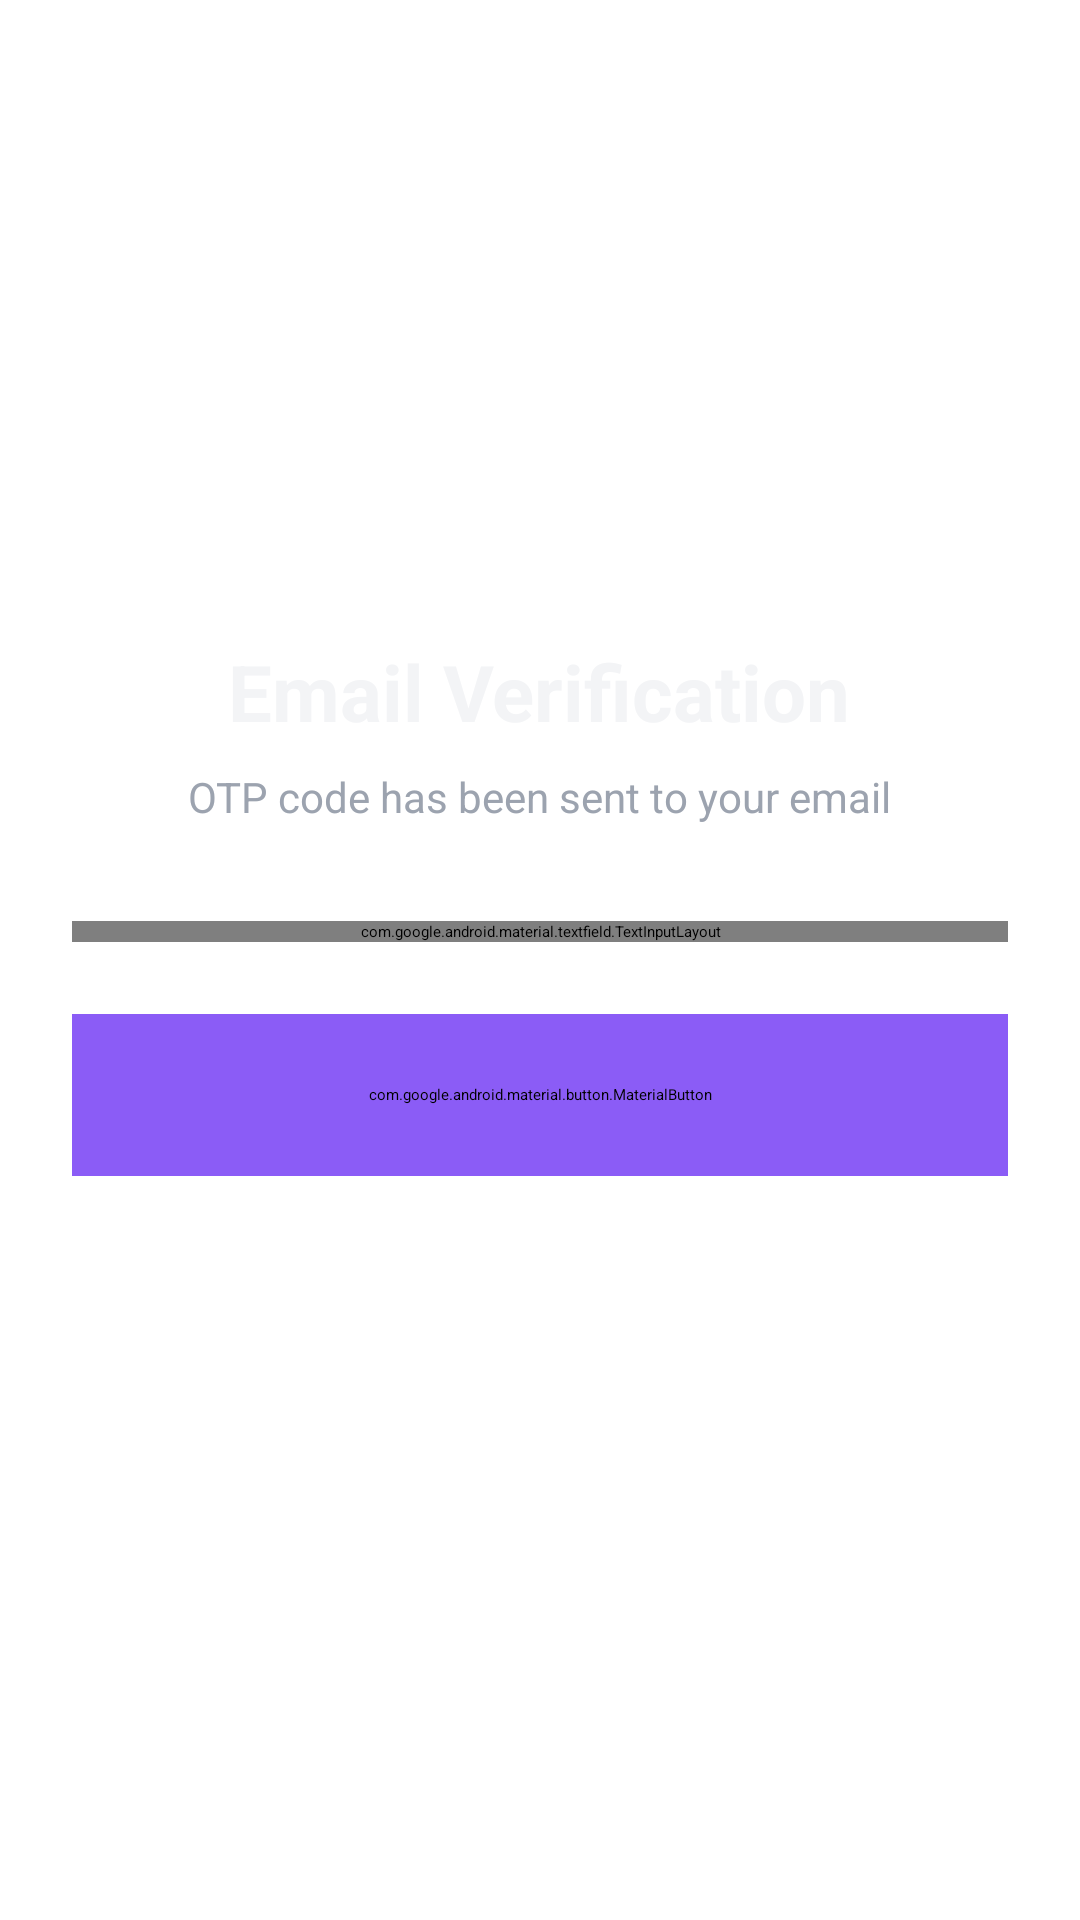

Here is an Android app screen rendered from its layout file. Give the layout XML and the strings, colors and styles it references.
<!-- AndroidManifest.xml: application theme Theme.ImageToVideoApp -->
<!-- res/layout/fragment_otp.xml -->
<?xml version="1.0" encoding="utf-8"?>
<LinearLayout xmlns:android="http://schemas.android.com/apk/res/android"
    xmlns:app="http://schemas.android.com/apk/res-auto"
    android:layout_width="match_parent"
    android:layout_height="match_parent"
    android:gravity="center"
    android:orientation="vertical"
    android:padding="24dp">

    <TextView
        android:layout_width="wrap_content"
        android:layout_height="wrap_content"
        android:text="@string/auth_otp_title"
        android:textColor="@color/text_primary"
        android:textSize="26sp"
        android:textStyle="bold" />

    <TextView
        android:id="@+id/txtOtpSub"
        android:layout_width="wrap_content"
        android:layout_height="wrap_content"
        android:layout_marginTop="8dp"
        android:gravity="center"
        android:text="@string/auth_otp_subtitle"
        android:textColor="@color/text_secondary"
        android:textSize="14sp" />

    
    <com.google.android.material.textfield.TextInputLayout
        android:layout_width="match_parent"
        android:layout_height="wrap_content"
        android:layout_marginTop="32dp"
        app:boxBackgroundColor="@color/bg_card"
        app:boxCornerRadiusBottomEnd="12dp"
        app:boxCornerRadiusBottomStart="12dp"
        app:boxCornerRadiusTopEnd="12dp"
        app:boxCornerRadiusTopStart="12dp">

        <com.google.android.material.textfield.TextInputEditText
            android:id="@+id/edtOtpCode"
            android:layout_width="match_parent"
            android:layout_height="wrap_content"
            android:gravity="center"
            android:hint="@string/otp_hint"
            android:inputType="number"
            android:letterSpacing="0.2"
            android:maxLength="6"
            android:textColor="@color/text_primary"
            android:textSize="20sp"
            android:textStyle="bold" />
    </com.google.android.material.textfield.TextInputLayout>

    
    <com.google.android.material.button.MaterialButton
        android:id="@+id/btnVerifyOtp"
        android:layout_width="match_parent"
        android:layout_height="54dp"
        android:layout_marginTop="24dp"
        android:backgroundTint="@color/purple_accent"
        android:text="@string/auth_otp_btn"
        android:textColor="@color/white"
        android:textSize="16sp"
        app:cornerRadius="12dp" />

    <TextView
        android:id="@+id/txtOtpTimer"
        android:layout_width="wrap_content"
        android:layout_height="wrap_content"
        android:layout_marginTop="16dp"
        android:textColor="@color/text_secondary"
        android:textSize="14sp" />

    <TextView
        android:id="@+id/btnResendOtp"
        android:layout_width="wrap_content"
        android:layout_height="wrap_content"
        android:layout_marginTop="8dp"
        android:padding="8dp"
        android:text="@string/otp_resend_label"
        android:textColor="@color/cyan_accent"
        android:textSize="14sp"
        android:visibility="gone" />

</LinearLayout>
<!-- resources referenced by this layout -->
<resources>
  <color name="bg_card">#131927</color>
  <color name="cyan_accent">#06B6D4</color>
  <color name="purple_accent">#8B5CF6</color>
  <color name="text_primary">#F3F4F6</color>
  <color name="text_secondary">#9CA3AF</color>
  <color name="white">#FFFFFFFF</color>
  <string name="auth_otp_btn">Verify &amp; Continue</string>
  <string name="auth_otp_subtitle">OTP code has been sent to your email</string>
  <string name="auth_otp_title">Email Verification</string>
  <string name="otp_hint">Enter 6-digit OTP code</string>
  <string name="otp_resend_label">Resend OTP</string>
</resources>
